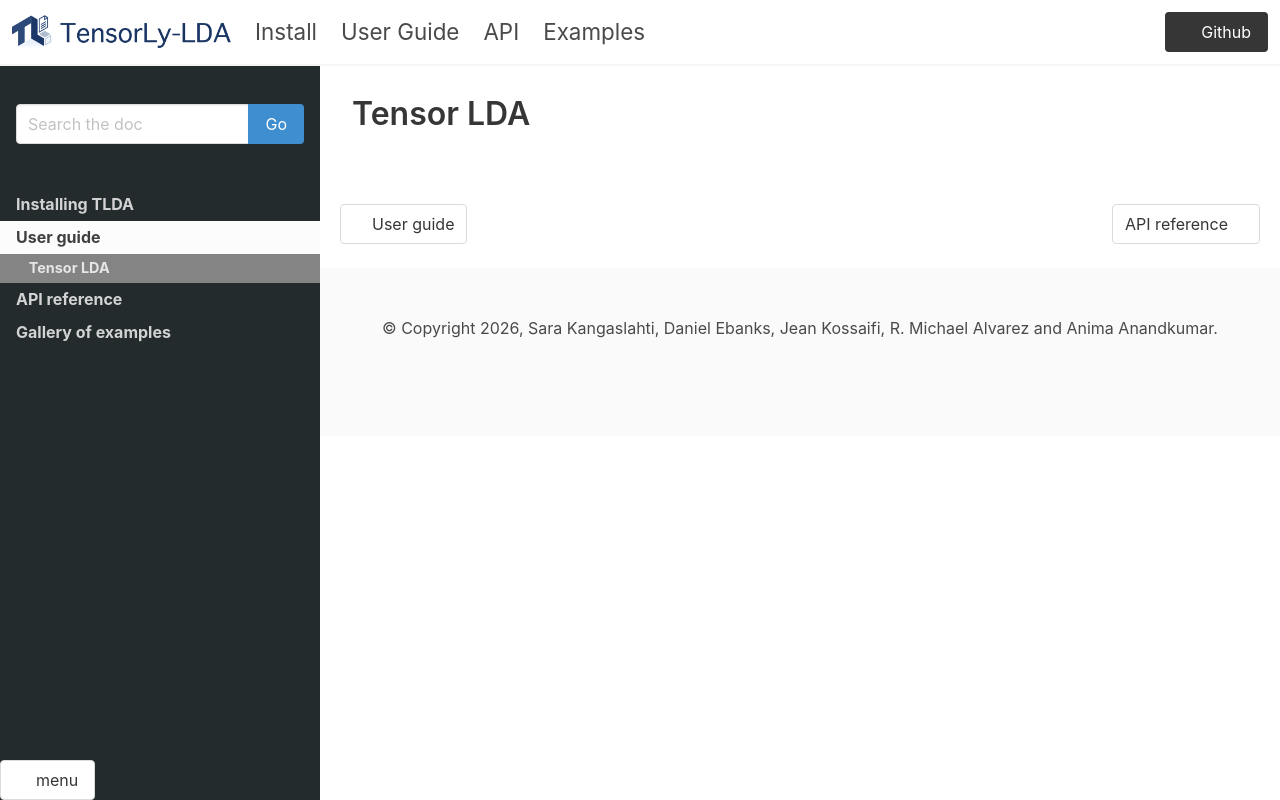

repository: tensorly/tlda · page: dev/user_guide/tlda.html · generator: sphinx

Tensor LDA
==========
